Run: headless pygame with SDL's dummy video driver; simulated clock (each Clock.tick advances the game by its frame time, no real sleeping); random seed 0; keys injected as events and as key.get_pressed() state; no mouse input.
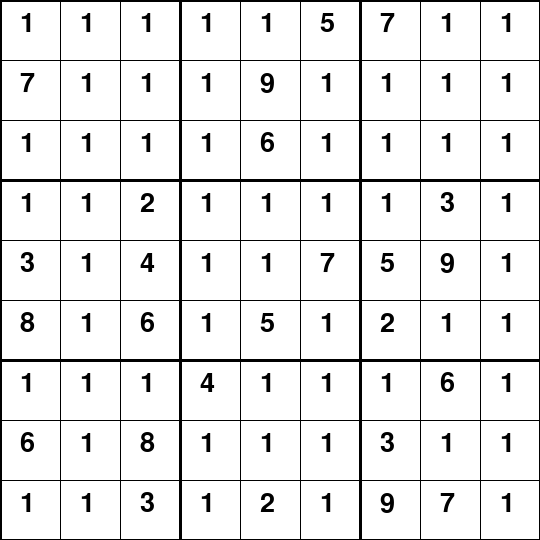
Frame 1 of 4 · flips 1–60 · no input
Frame 2 of 4 · flips 61–180 · tapped SPACE, RETURN · held RIGHT (→), D · screen unchanged from frame 1, image omitted
Frame 3 of 4 · flips 181–300 · held DOWN (↓), S · screen unchanged from frame 2, image omitted
Frame 4 of 4 · flips 301–420 · held LEFT (←), A, UP (↑), W · screen unchanged from frame 3, image omitted

The pygame program that drew these frames:

# #Imports
# from pprint import pprint 

# def empty_slot(puzzle):
#     # finds the next row, col on the puzzle that's nnot filled yet --> represented with -1
#     # return row, col tuple (or (None, None) if there is none)

#     # keep in mind that  0-8 for our indices 
#     for r in range(9):
#         for c in range(9):
#             if puzzle[r][c] == -1: # range(9) is 0,1,2, ... 8
#                 return r, c 
    
#     return None, None # if no empty spaces are available

# def is_valid(puzzle, guess, row, col):
#     # figures out whether the guess at the row/col of the puzzle is a valid guess 
#     # returns True if value is valid, False otherwise 
#     # for a guess to be valid, then we need to follow the sudoku rules
#     # that number must not be repeated in the row, column, or 3x3 square that it appears in
    
#     # Start with row 
#     row_vals = puzzle[row]
#     if guess in row_vals:
#         return False 

#     # The Columns 
#     col_vals = []
#     for i in range(9):
#         col_vals.append(puzzle[i][col])
#         #col_vals = [puzzle[i][col] for i in range(9)]
#     if guess in col_vals:
#         return False

#     # the sqaure
#     row_start = (row // 3) * 3
#     col_start = (col // 3) * 3 

#     for r in range(row_start, row_start+3):
#         for c in range(col_start, col_start +3):
#             if puzzle[r][c] == guess:
#                 return False

#     #if we gethere, the tests are passed
#     return True

# def solve_sudoku(puzzle):
#     # solve sudoku using backtracking 
#     # our puzzle is a list of lists, where eaxh inner list is a row in our sudoku puzzle
#     # return whether a slution exists
#     # muates puzzle to be teh solution (if solution exists)

#     # step 1:choose somewhere on the puzzle to make a guess
#     row, col = empty_slot(puzzle)

#     # step 1.1: if there's nowhere left, then we're done because we omly allowed valid inputs
#     if row == None and col == None :
#         return True 

#     # step 2: if there is a place to put a number, then make a guess between 1 and 9 
#     for guess in range(1,10):
#         #step 3: check if this is valid guess 
#         if is_valid(puzzle, guess, row, col):
#             # step 3.1: if this is a valid guess, then place it at that spot on the puzzle
#             puzzle[row][col] = guess
#             # then call the solve function
#             if solve_sudoku(puzzle):
#                 return True 
#         # step 5: it not valid or if nothing gets returned true, then we need to backtrack and try a new number
#         puzzle[row][col] = -1 #reset the game
#     return False

#     #step 6: if none of the numbers that we try work, the puzzle is unsolvable 

# if __name__ == '__main__':

#     example_board = [
#         [-1, -1, -1,   -1, -1, 5,   7, -1, -1],
#         [7, -1, -1,   -1, 9, -1,   -1, -1, -1],
#         [-1, -1, -1,   -1, 6, -1,   -1, -1, -1],

#         [-1, -1, 2,   -1, -1, -1,   -1, 3, -1],
#         [3, -1, 4,   -1, -1, 7,   5, 9, -1],
#         [8, -1, 6,   -1, 5, -1,   2, -1, -1],

#         [-1, -1, -1,   4, -1, -1,   -1, 6, -1],
#         [6, -1, 8,   -1, -1, -1,   3, -1, -1],
#         [-1, -1, 3,   -1, 2, -1,   9, 7, -1]
#     ]

#     print(solve_sudoku(example_board))
#     pprint(example_board)

import pygame
import time

# Define colors
WHITE = (255, 255, 255)
BLACK = (0, 0, 0)
GREEN = (0, 255, 0)
RED = (255, 0, 0)
BLUE = (0, 0, 255)

# Initialize the board with some empty and filled values
board =  [
         [-1, -1, -1,   -1, -1, 5,   7, -1, -1],
         [7, -1, -1,   -1, 9, -1,   -1, -1, -1],
         [-1, -1, -1,   -1, 6, -1,   -1, -1, -1],

         [-1, -1, 2,   -1, -1, -1,   -1, 3, -1],
         [3, -1, 4,   -1, -1, 7,   5, 9, -1],
         [8, -1, 6,   -1, 5, -1,   2, -1, -1],

         [-1, -1, -1,   4, -1, -1,   -1, 6, -1],
 [6, -1, 8,   -1, -1, -1,   3, -1, -1],
        [-1, -1, 3,   -1, 2, -1,   9, 7, -1]
    ]

# Define the window size and cell size
WIDTH, HEIGHT = 540, 540
CELL_SIZE = WIDTH // 9

# Initialize Pygame
pygame.init()
WIN = pygame.display.set_mode((WIDTH, HEIGHT))
pygame.display.set_caption("Sudoku Solver Visualization")

def draw_board(board, current_cell=None, backtrack_cell=None):
    WIN.fill(WHITE)
    
    # Draw grid
    for i in range(10):
        thickness = 1 if i % 3 else 3
        pygame.draw.line(WIN, BLACK, (i * CELL_SIZE, 0), (i * CELL_SIZE, HEIGHT), thickness)
        pygame.draw.line(WIN, BLACK, (0, i * CELL_SIZE), (WIDTH, i * CELL_SIZE), thickness)
    
    # Draw numbers and color cells
    font = pygame.font.Font(None, 40)
    for i in range(9):
        for j in range(9):
            number = board[i][j]
            if number != 0:
                color = BLACK  # Default color for pre-filled numbers
                if (i, j) == current_cell:
                    color = BLUE
                elif (i, j) == backtrack_cell:
                    color = RED
                elif isinstance(number, tuple):  # Indicating a temporary entry
                    color = GREEN
                
                text = font.render(str(abs(number)), True, color)
                WIN.blit(text, (j * CELL_SIZE + 20, i * CELL_SIZE + 10))
    
    pygame.display.update()

def is_valid(board, num, pos):
    # Check the row, column, and square for the number
    row, col = pos
    for i in range(9):
        if board[row][i] == num or board[i][col] == num:
            return False
    
    start_row, start_col = 3 * (row // 3), 3 * (col // 3)
    for i in range(start_row, start_row + 3):
        for j in range(start_col, start_col + 3):
            if board[i][j] == num:
                return False
    
    return True

def solve_sudoku(board):
    for i in range(9):
        for j in range(9):
            if board[i][j] == 0:
                for num in range(1, 10):
                    draw_board(board, current_cell=(i, j))
                    pygame.time.delay(50)  # Delay for visualization
                    if is_valid(board, num, (i, j)):
                        board[i][j] = (num)  # Temporarily place number
                        draw_board(board, current_cell=(i, j))
                        pygame.time.delay(100)
                        
                        if solve_sudoku(board):
                            return True
                        
                        board[i][j] = 0  # Reset on backtrack
                        draw_board(board, backtrack_cell=(i, j))
                        pygame.time.delay(100)
                
                return False
    
    return True

# Main visualization loop
def main():
    run = True
    while run:
        for event in pygame.event.get():
            if event.type == pygame.QUIT:
                run = False
        
        draw_board(board)
        pygame.display.update()
    
    pygame.quit()

if __name__ == "__main__":
    main()
